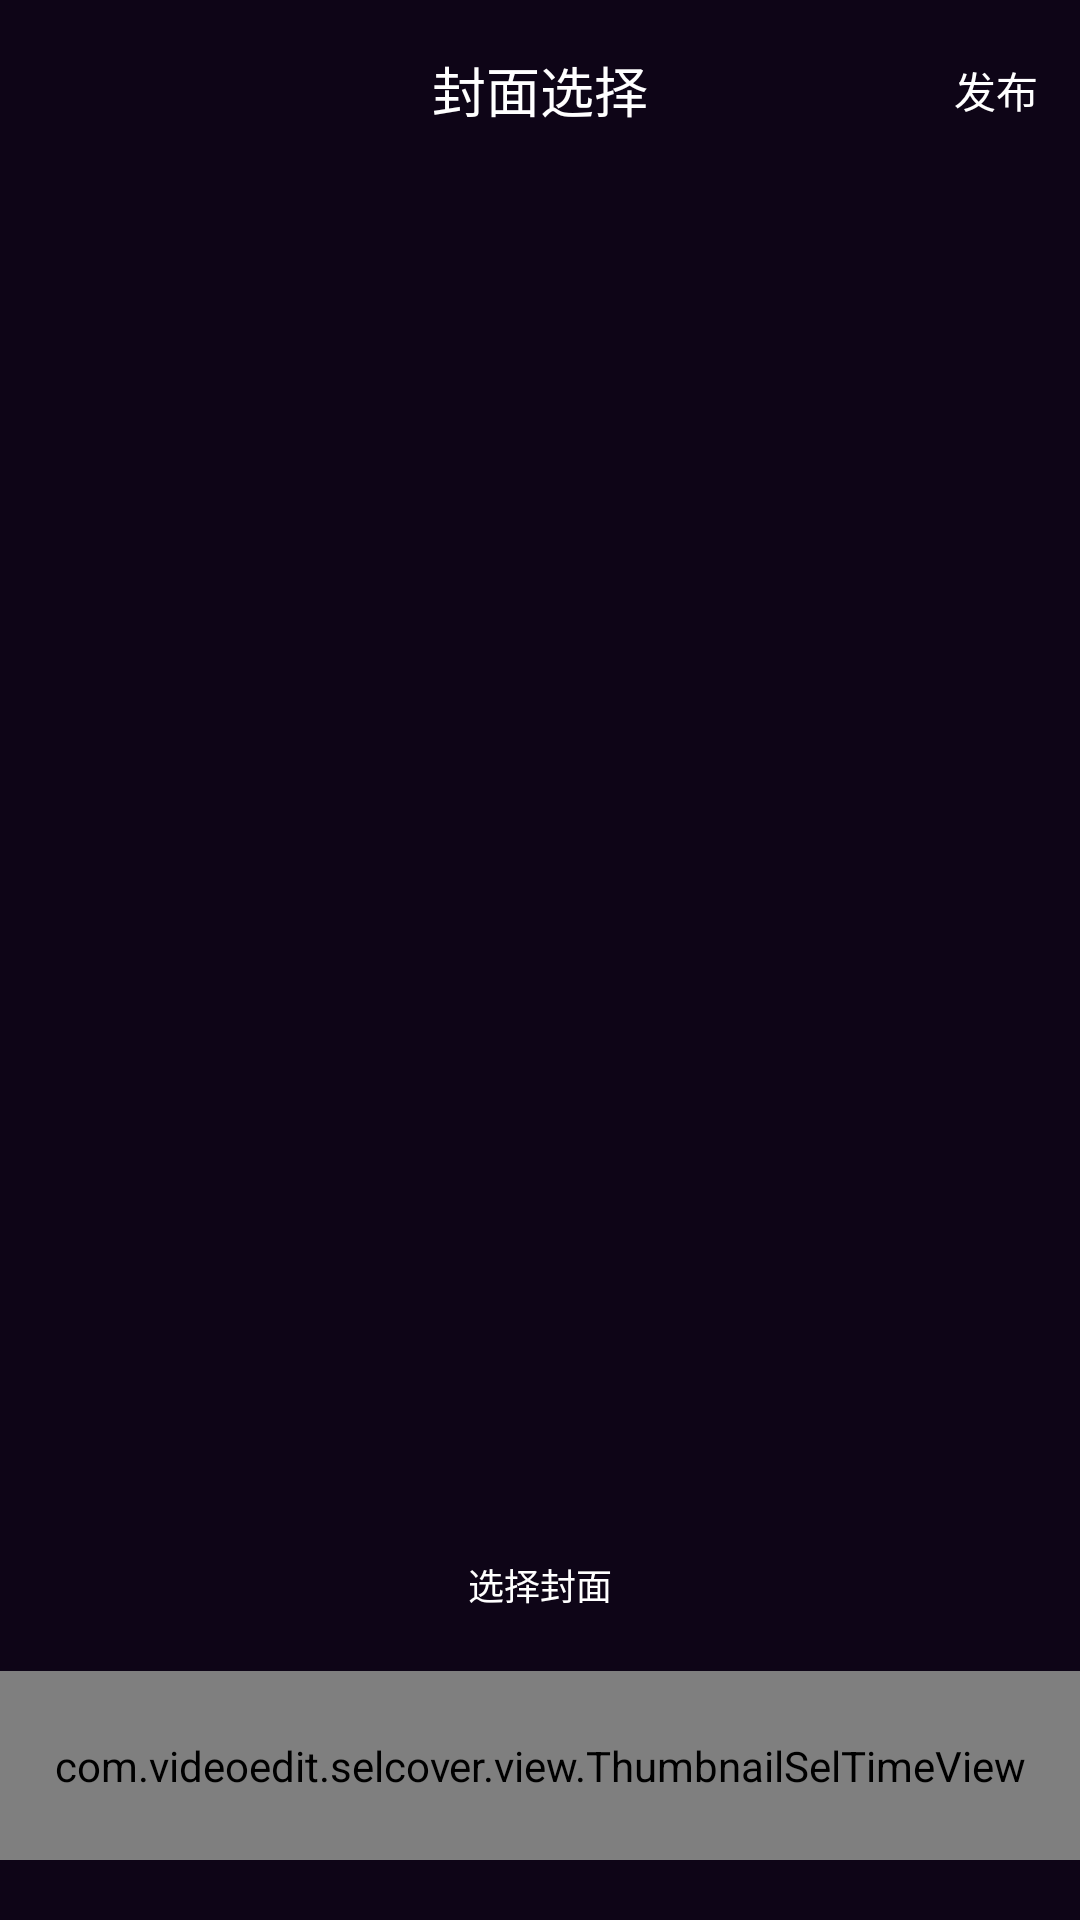

Reconstruct the res/layout file that produces this screen, plus the resources it refers to.
<!-- AndroidManifest.xml: application theme MyThemeMain -->
<!-- res/layout/activity_sel_cover_time.xml -->
<?xml version="1.0" encoding="utf-8"?>
<RelativeLayout
    xmlns:android="http://schemas.android.com/apk/res/android"
    android:layout_width="match_parent"
    android:layout_height="match_parent"
    android:background="#0E0517">
    <RelativeLayout
        android:id="@+id/rl_title"
        android:layout_width="match_parent"
        android:layout_height="60dp">

        <ImageView
            android:id="@+id/iv_back"
            android:layout_width="wrap_content"
            android:layout_height="wrap_content"
            android:layout_centerVertical="true"
            android:padding="16dp"
            android:src="@drawable/bigicon_backwhite" />

        <TextView
            android:layout_width="wrap_content"
            android:layout_height="wrap_content"
            android:layout_centerInParent="true"
            android:text="封面选择"
            android:textColor="@color/white"
            android:textSize="18sp" />

        <TextView
            android:id="@+id/cut_time_finish_tv"
            android:layout_width="wrap_content"
            android:layout_height="wrap_content"
            android:layout_alignParentRight="true"
            android:layout_centerVertical="true"
            android:layout_marginRight="14sp"
            android:background="@drawable/btn_edit_next_bg"
            android:text="发布"
            android:textColor="@color/white" />

    </RelativeLayout>



    <FrameLayout
        android:layout_width="match_parent"
        android:layout_height="wrap_content"
        android:layout_alignParentBottom="true"
        android:layout_below="@+id/rl_title">

        <LinearLayout
            android:layout_width="match_parent"
            android:layout_height="match_parent"
            android:layout_marginBottom="20dp"
            android:layout_marginTop="20dp"
            android:orientation="vertical">

            <FrameLayout
                android:layout_weight="1"
                android:layout_width="match_parent"
                android:layout_height="wrap_content"
                android:layout_gravity="center_horizontal">
                <ImageView
                    android:layout_gravity="center"
                    android:id="@+id/sel_cover_video_view"
                    android:layout_width="200dp"
                    android:layout_height="200dp"
                    android:scaleType="centerInside"/>
            </FrameLayout>

            <TextView
                android:id="@+id/sel_cover_tv"
                android:layout_above="@+id/sel_cover_frame_layout"
                android:gravity="center"
                android:layout_marginBottom="20dp"
                android:layout_marginTop="20dp"
                android:textSize="12sp"
                android:textColor="@color/white"
                android:text="选择封面"
                android:layout_width="match_parent"
                android:layout_height="wrap_content"/>

            <LinearLayout
                android:id="@+id/sel_cover_frame_layout"
                android:layout_width="match_parent"
                android:layout_height="wrap_content"
                android:orientation="vertical">

                <FrameLayout

                    android:layout_width="match_parent"
                    android:layout_height="63dp">
                    <android.support.v7.widget.RecyclerView
                        android:id="@+id/cut_recycler_view"
                        android:layout_width="match_parent"
                        android:layout_height="63dp"/>
                    <com.videoedit.selcover.view.ThumbnailSelTimeView
                        android:id="@+id/thumb_sel_time_view"
                        android:layout_width="match_parent"
                        android:layout_height="match_parent"/>
                </FrameLayout>

            </LinearLayout>

        </LinearLayout>


    </FrameLayout>



</RelativeLayout>
<!-- resources referenced by this layout -->
<resources>
  <color name="white">#FFFFFF</color>
  <style name="MyThemeMain" parent="Theme.AppCompat.Light.NoActionBar">
          <item name="android:windowFullscreen">true</item>
          <item name="android:windowNoTitle">true</item>
      </style>
</resources>
